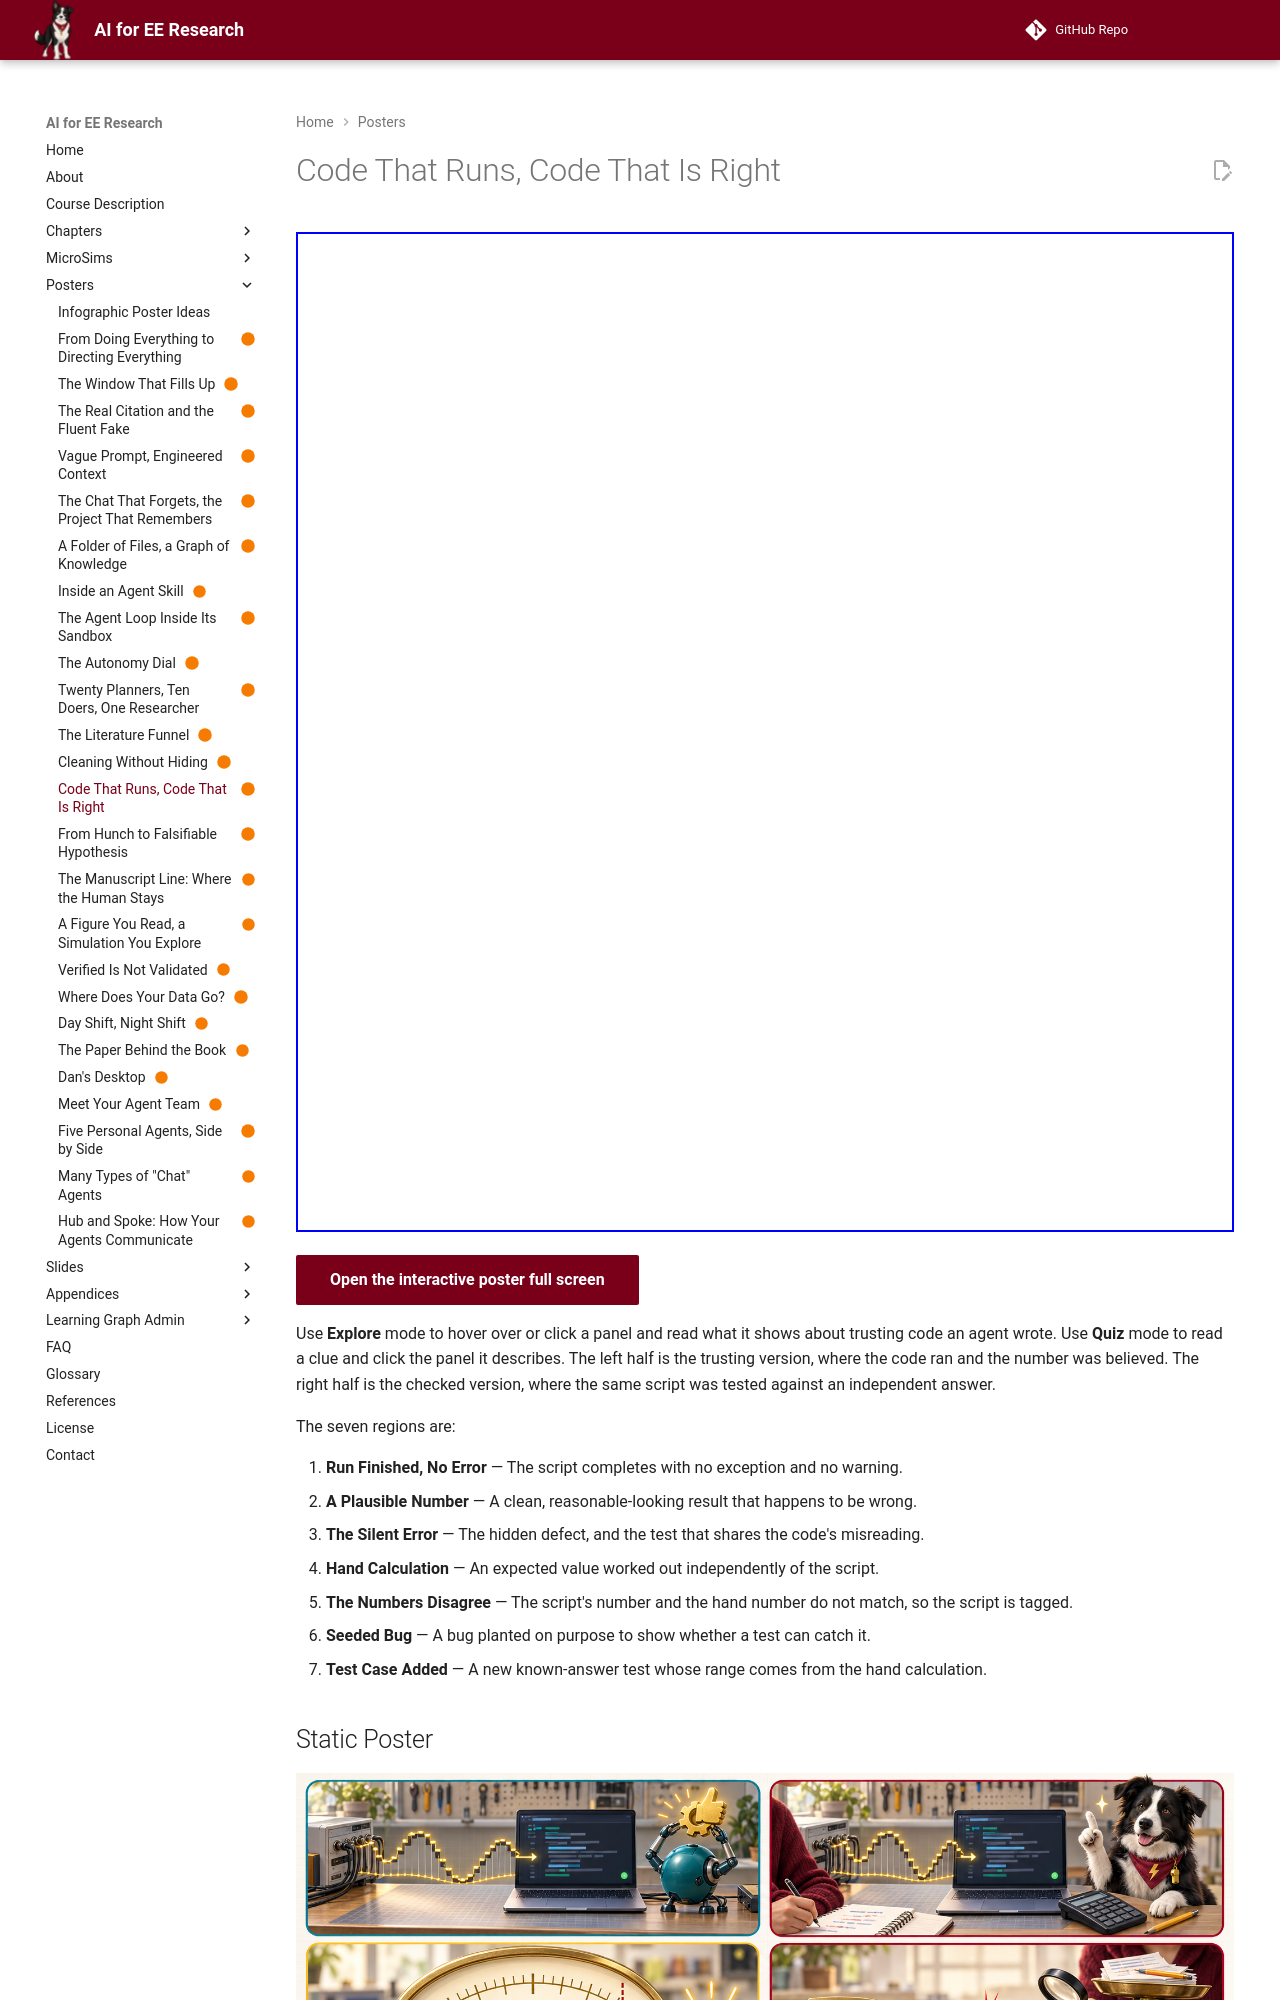

repository: dmccreary/ai-for-ee-research · page: posters/code-that-runs-code-that-is-right/index.html · generator: mkdocs

---
title: "Code That Runs, Code That Is Right"
description: "A script that finishes without an error can still return a wrong number, so check its answer against something you can compute independently."
image: posters/code-that-runs-code-that-is-right/code-that-runs-code-that-is-right.png
status: built
hide:
  - toc
---

<!-- poster-art:begin -->
<iframe src="./main.html" height="1000px" width="100%" scrolling="no"></iframe>

[Open the interactive poster full screen](./main.html){ .md-button .md-button--primary }
<!-- poster-art:end -->

Use **Explore** mode to hover over or click a panel and read what it shows about trusting code an agent wrote. Use **Quiz** mode to read a clue and click the panel it describes. The left half is the trusting version, where the code ran and the number was believed. The right half is the checked version, where the same script was tested against an independent answer.

The seven regions are:

1. **Run Finished, No Error** — The script completes with no exception and no warning.
2. **A Plausible Number** — A clean, reasonable-looking result that happens to be wrong.
3. **The Silent Error** — The hidden defect, and the test that shares the code's misreading.
4. **Hand Calculation** — An expected value worked out independently of the script.
5. **The Numbers Disagree** — The script's number and the hand number do not match, so the script is tagged.
6. **Seeded Bug** — A bug planted on purpose to show whether a test can catch it.
7. **Test Case Added** — A new known-answer test whose range comes from the hand calculation.

<!-- poster-static:begin -->
## Static Poster

![Code That Runs, Code That Is Right poster](./code-that-runs-code-that-is-right.png){ loading=lazy }

The full-size poster above is a static copy of the interactive version, handy for printing, sharing, or viewing without JavaScript.
<!-- poster-static:end -->
